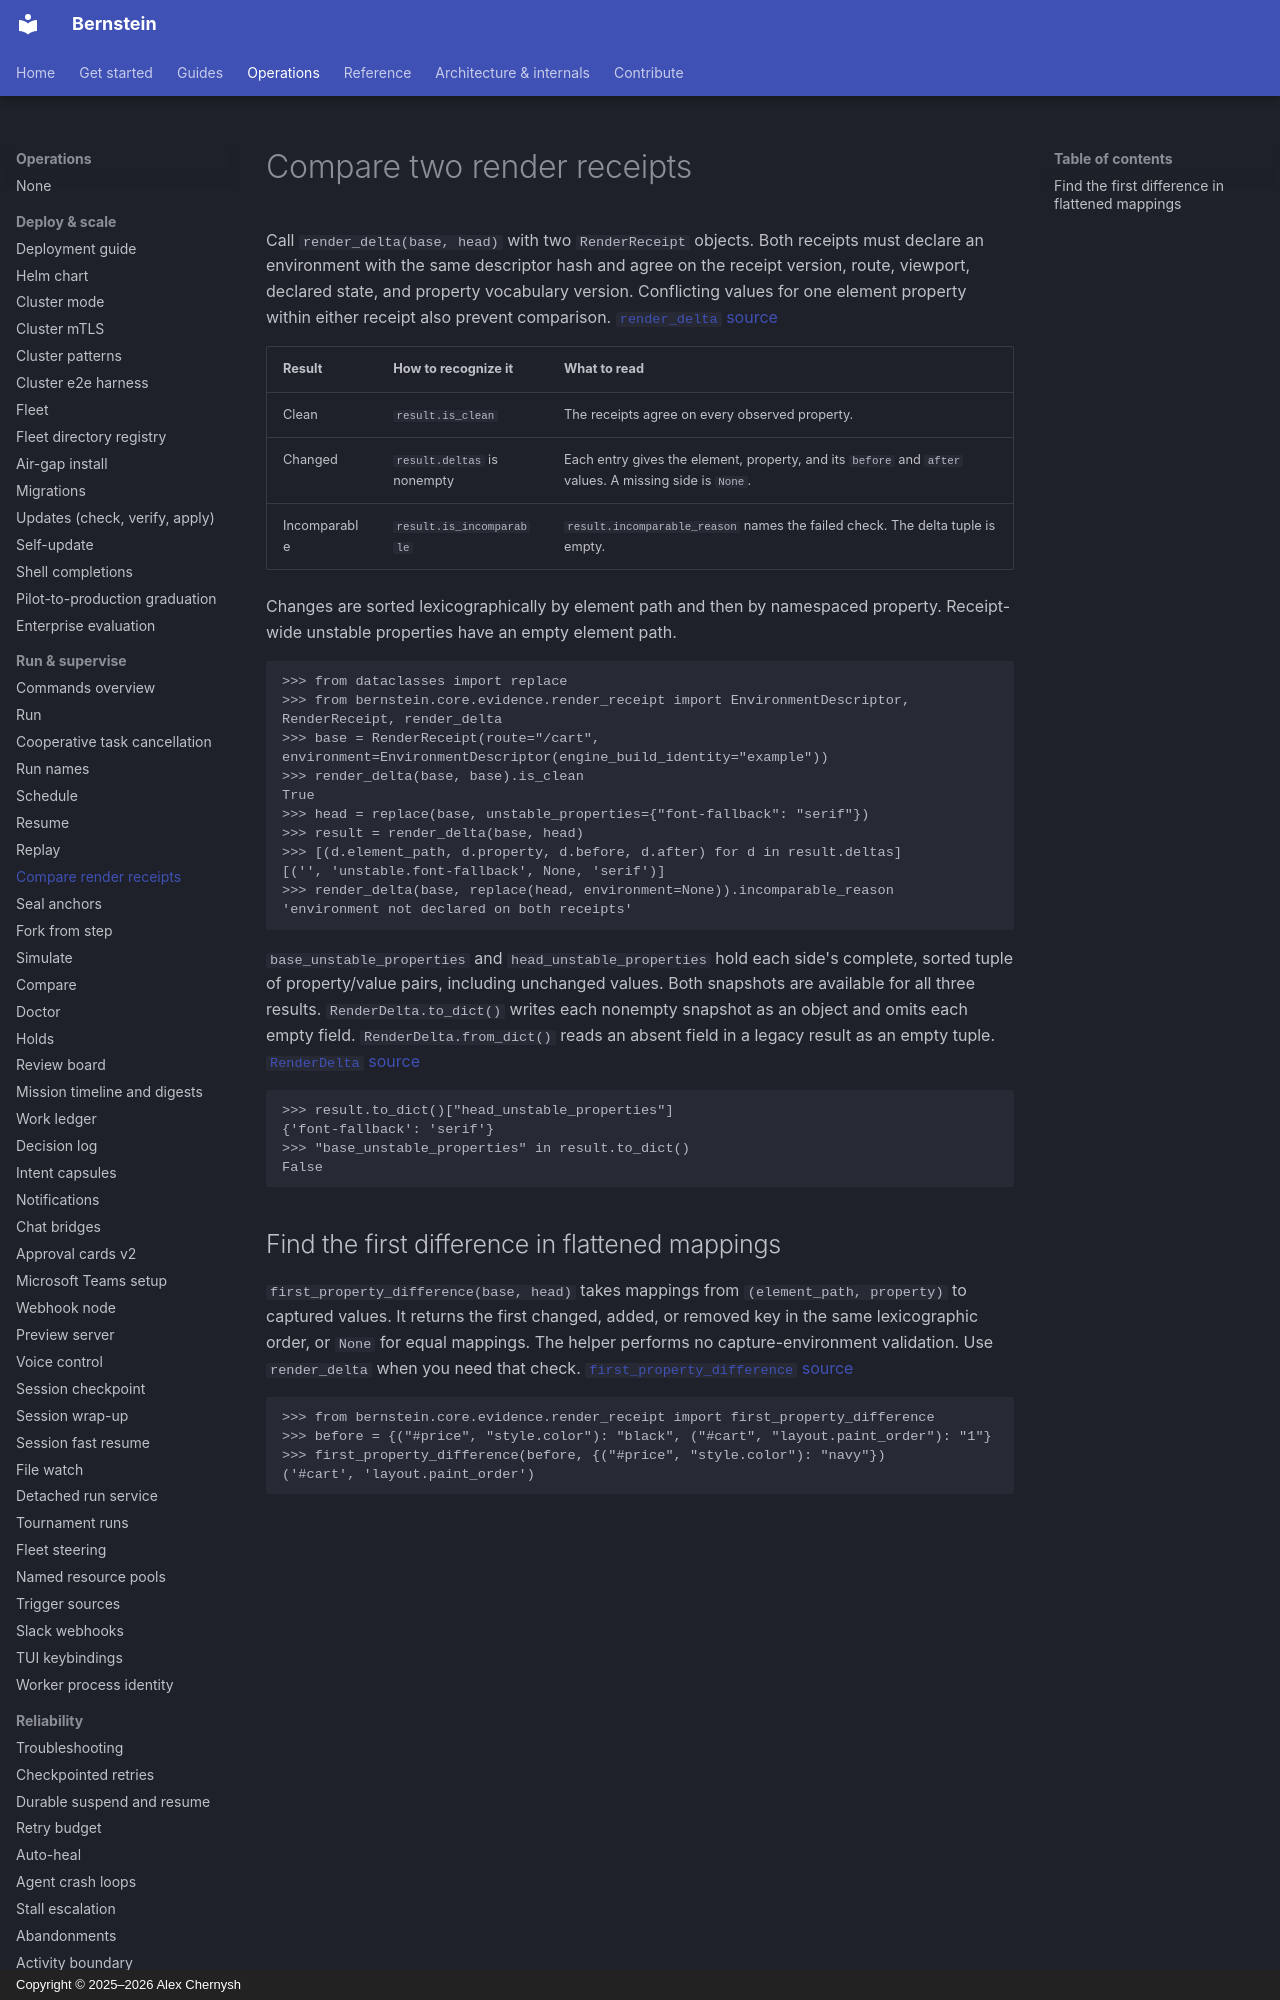

repository: sipyourdrink-ltd/bernstein · page: operations/render-pairs/index.html · generator: mkdocs · copyright: Copyright © 2025–2026 Alex Chernysh

# Compare two render receipts

Call `render_delta(base, head)` with two `RenderReceipt` objects. Both receipts
must declare an environment with the same descriptor hash and agree on the
receipt version, route, viewport, declared state, and property vocabulary
version. Conflicting values for one element property within either receipt
also prevent comparison. [`render_delta` source][compare]

| Result | How to recognize it | What to read |
| --- | --- | --- |
| Clean | `result.is_clean` | The receipts agree on every observed property. |
| Changed | `result.deltas` is nonempty | Each entry gives the element, property, and its `before` and `after` values. A missing side is `None`. |
| Incomparable | `result.is_incomparable` | `result.incomparable_reason` names the failed check. The delta tuple is empty. |

Changes are sorted lexicographically by element path and then by namespaced
property. Receipt-wide unstable properties have an empty element path.
